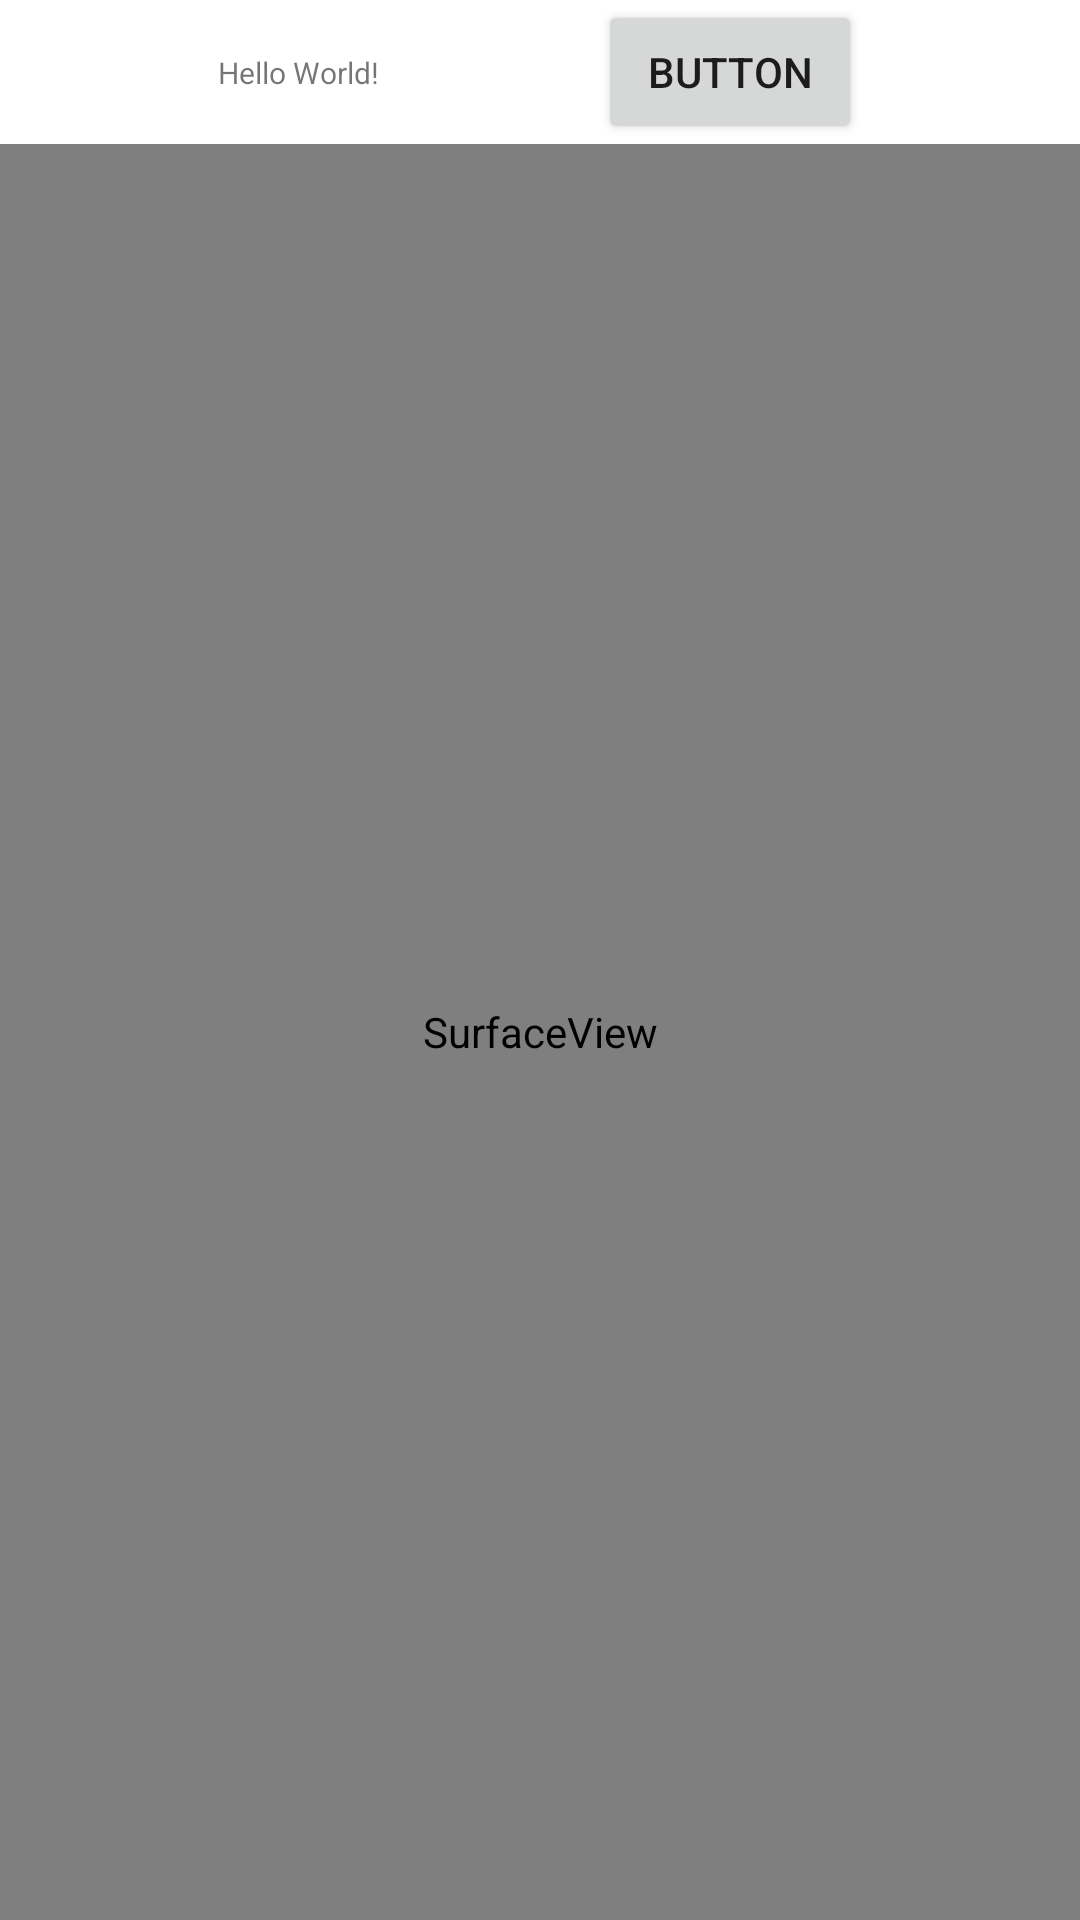

Produce the Android XML layout that renders to this screen, including the resource entries it uses.
<!-- AndroidManifest.xml: application theme Theme.ApriltagApp -->
<!-- res/layout/activity_main.xml -->
<?xml version="1.0" encoding="utf-8"?>
<androidx.constraintlayout.widget.ConstraintLayout xmlns:android="http://schemas.android.com/apk/res/android"
    xmlns:app="http://schemas.android.com/apk/res-auto"
    xmlns:tools="http://schemas.android.com/tools"
    android:layout_width="match_parent"
    android:layout_height="match_parent"
    tools:context=".MainActivity">

    <LinearLayout
        android:id="@+id/linearLayout"
        android:layout_width="match_parent"
        android:layout_height="wrap_content"
        android:orientation="vertical">

        <androidx.constraintlayout.widget.ConstraintLayout
            android:id="@+id/linearLayout2"
            android:layout_width="match_parent"
            android:layout_height="match_parent">

            <Button
                android:id="@+id/btn_setting"
                android:layout_width="wrap_content"
                android:layout_height="wrap_content"
                android:text="Button"
                app:layout_constraintBottom_toBottomOf="parent"
                app:layout_constraintEnd_toEndOf="parent"
                app:layout_constraintHorizontal_bias="0.5"
                app:layout_constraintStart_toEndOf="@+id/sample_text"
                app:layout_constraintTop_toTopOf="parent" />

            <TextView
                android:id="@+id/sample_text"
                android:layout_width="wrap_content"
                android:layout_height="wrap_content"
                android:text="Hello World!"
                android:textSize="10sp"
                app:layout_constraintBottom_toBottomOf="parent"
                app:layout_constraintEnd_toStartOf="@+id/btn_setting"
                app:layout_constraintHorizontal_bias="0.5"
                app:layout_constraintStart_toStartOf="parent"
                app:layout_constraintTop_toTopOf="parent" />
        </androidx.constraintlayout.widget.ConstraintLayout>

    </LinearLayout>

    <SurfaceView
        android:id="@+id/viewSurface"
        android:layout_width="match_parent"
        android:layout_height="0dp"
        app:layout_constraintBottom_toBottomOf="parent"
        app:layout_constraintTop_toBottomOf="@+id/linearLayout"
        tools:layout_editor_absoluteX="199dp" />

</androidx.constraintlayout.widget.ConstraintLayout>
<!-- resources referenced by this layout -->
<resources>
  <style name="Theme.ApriltagApp" parent="Theme.MaterialComponents.DayNight.DarkActionBar">
          
          <item name="colorPrimary">@color/purple_500</item>
          <item name="colorPrimaryVariant">@color/purple_700</item>
          <item name="colorOnPrimary">@color/white</item>
          
          <item name="colorSecondary">@color/teal_200</item>
          <item name="colorSecondaryVariant">@color/teal_700</item>
          <item name="colorOnSecondary">@color/black</item>
          
          <item name="android:statusBarColor">?attr/colorPrimaryVariant</item>
          
      </style>
  <!-- not gathered from this repository: default colours our renderer supplied (Android Studio template values) -->
  <color name="purple_500">#FF6200EE</color>
  <color name="purple_700">#FF3700B3</color>
  <color name="teal_200">#FF03DAC5</color>
  <color name="teal_700">#FF018786</color>
  <color name="black">#FF000000</color>
  <color name="white">#FFFFFFFF</color>
</resources>
